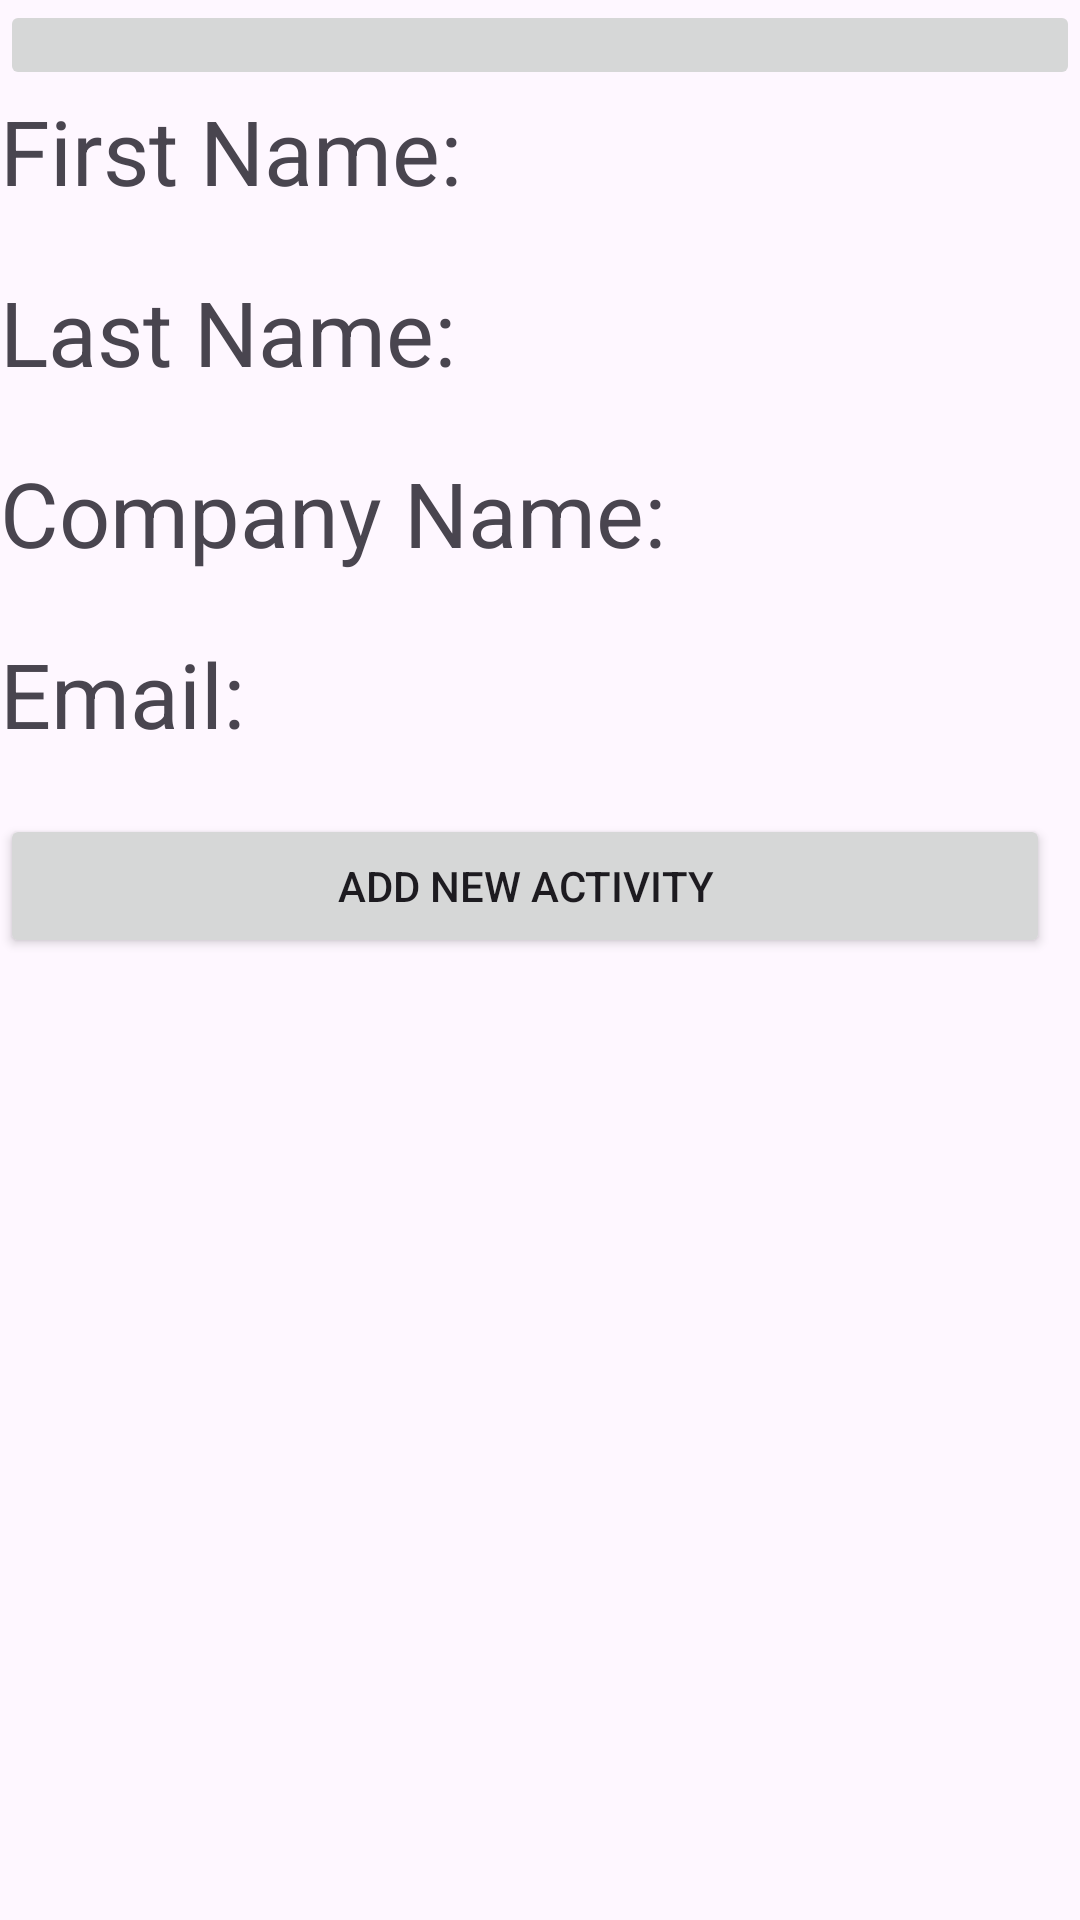

Reconstruct the res/layout file that produces this screen, plus the resources it refers to.
<!-- AndroidManifest.xml: application theme Theme.ISCG7424_MobileApplication -->
<!-- res/layout/activity_supplier_profile.xml -->
<?xml version="1.0" encoding="utf-8"?>
<RelativeLayout xmlns:android="http://schemas.android.com/apk/res/android"
    xmlns:app="http://schemas.android.com/apk/res-auto"
    xmlns:tools="http://schemas.android.com/tools"
    android:id="@+id/userprofile"
    android:layout_width="match_parent"
    android:layout_height="match_parent"
    tools:context=".SupplierProfile">


    <TableLayout
        android:layout_width="match_parent"
        android:layout_height="wrap_content"
        android:background="@android:color/transparent"
        android:stretchColumns="1"
        >

            <ImageButton
                android:id="@+id/imgbtnbrsdls"
                android:src="@drawable/ic_launcher_foreground"
                tools:ignore="HardcodedText"
                android:onClick="gohomepge"
                android:paddingBottom="20dp"/>

        <TableRow
            android:paddingBottom="20dp">
            <TextView
                android:textSize="30dp"
                android:text="First Name:"/>
        </TableRow>
        <TableRow
            android:paddingBottom="20dp">
            <TextView
                android:textSize="30dp"
                android:text="Last Name:"/>
        </TableRow>
        <TableRow
            android:paddingBottom="20dp">
            <TextView
                android:textSize="30dp"
                android:text="Company Name:"/>
        </TableRow>
        <TableRow
            android:paddingBottom="20dp">
            <TextView
                android:textSize="30dp"
                android:text="Email:"/>
        </TableRow>

        <Button
            android:id="@+id/addnewactivity"
            android:layout_marginEnd="10dp"
            android:layout_marginBottom="20dp"
            android:onClick="GoNewActivity"
            android:text="Add New Activity"
            tools:ignore="HardcodedText" />

        <androidx.recyclerview.widget.RecyclerView
            android:layout_width="match_parent"
            android:layout_height="wrap_content"
            android:id="@+id/r_view">
        </androidx.recyclerview.widget.RecyclerView>
    </TableLayout>
</RelativeLayout>
<!-- resources referenced by this layout -->
<resources>
  <style name="Theme.ISCG7424_MobileApplication" parent="Base.Theme.ISCG7424_MobileApplication" />
  <style name="Base.Theme.ISCG7424_MobileApplication" parent="Theme.Material3.DayNight.NoActionBar">
          
          
      </style>
</resources>
